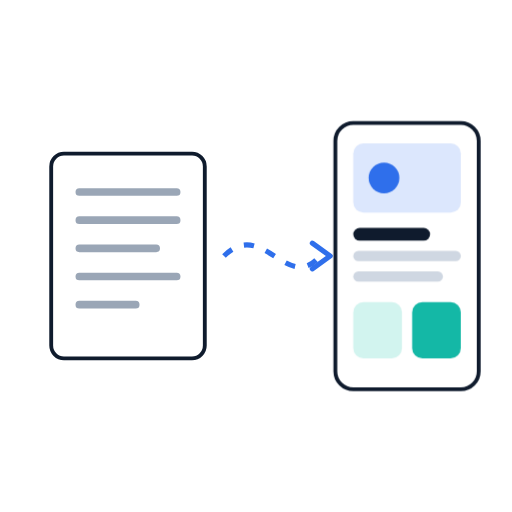
t = 0.00 s
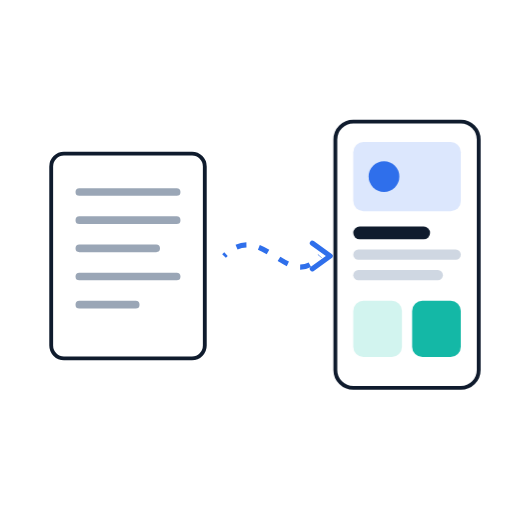
t = 0.40 s
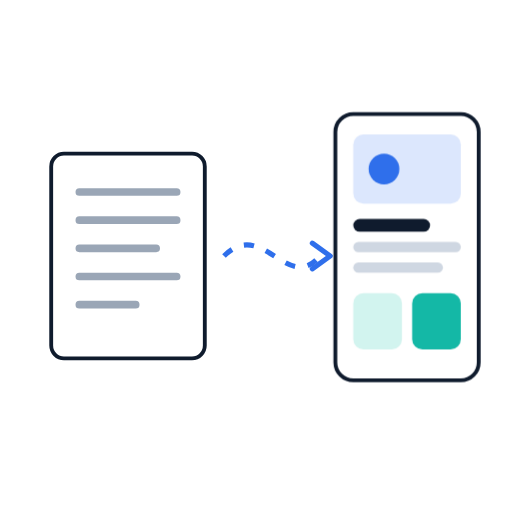
t = 1.20 s
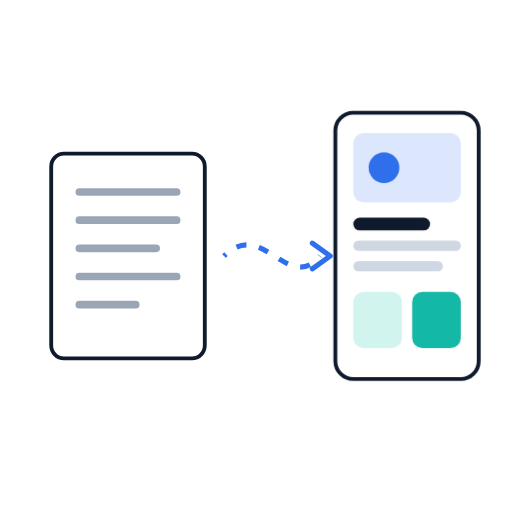
t = 1.60 s
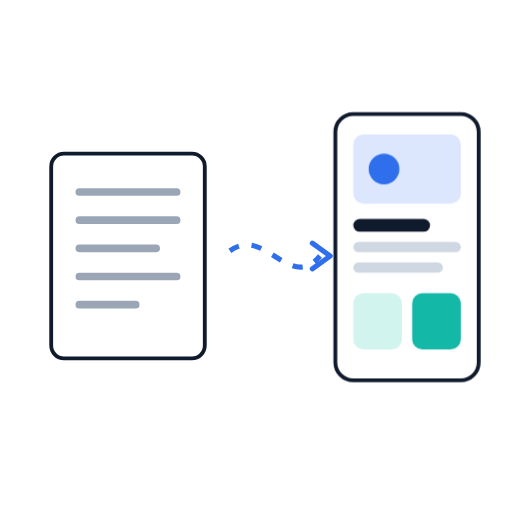
t = 2.00 s
t = 2.80 s: frame unchanged from t = 0.40 s, image omitted

The animated SVG that drew these frames (rendered in a browser with its animation timeline set to each time). Animation: 2 CSS @keyframes rules; one cycle of 3.20 s, repeats indefinitely.

<svg xmlns="http://www.w3.org/2000/svg" viewBox="0 0 400 400" fill="none">
  <style>
    .p{fill:#fff;stroke:#0F1B2D;stroke-width:3}
    .l{stroke:#9AA6B6;stroke-width:6;stroke-linecap:round}
    .a{stroke:#2F6FEB;stroke-width:4;stroke-dasharray:8 10;animation:d 1.2s linear infinite}
    .m{animation:b 3.2s ease-in-out infinite}
    @keyframes d{to{stroke-dashoffset:-36}}
    @keyframes b{50%{transform:translateY(-8px)}}
  </style>
  <rect class="p" x="40" y="120" width="120" height="160" rx="10"/>
  <path class="l" d="M62 150h76M62 172h76M62 194h60M62 216h76M62 238h44"/>
  <path class="a" d="M175 200 C 205 170, 225 230, 250 200"/>
  <path d="M244 190l14 10-14 10" stroke="#2F6FEB" stroke-width="4" stroke-linecap="round" stroke-linejoin="round"/>
  <g class="m">
    <rect class="p" x="262" y="96" width="112" height="208" rx="14"/>
    <rect x="276" y="112" width="84" height="54" rx="8" fill="#DCE7FD"/>
    <circle cx="300" cy="139" r="12" fill="#2F6FEB"/>
    <rect x="276" y="178" width="60" height="10" rx="5" fill="#0F1B2D"/>
    <rect x="276" y="196" width="84" height="8" rx="4" fill="#CFD7E2"/>
    <rect x="276" y="212" width="70" height="8" rx="4" fill="#CFD7E2"/>
    <rect x="276" y="236" width="38" height="44" rx="8" fill="#D2F4EF"/>
    <rect x="322" y="236" width="38" height="44" rx="8" fill="#14B8A6"/>
  </g>
</svg>
